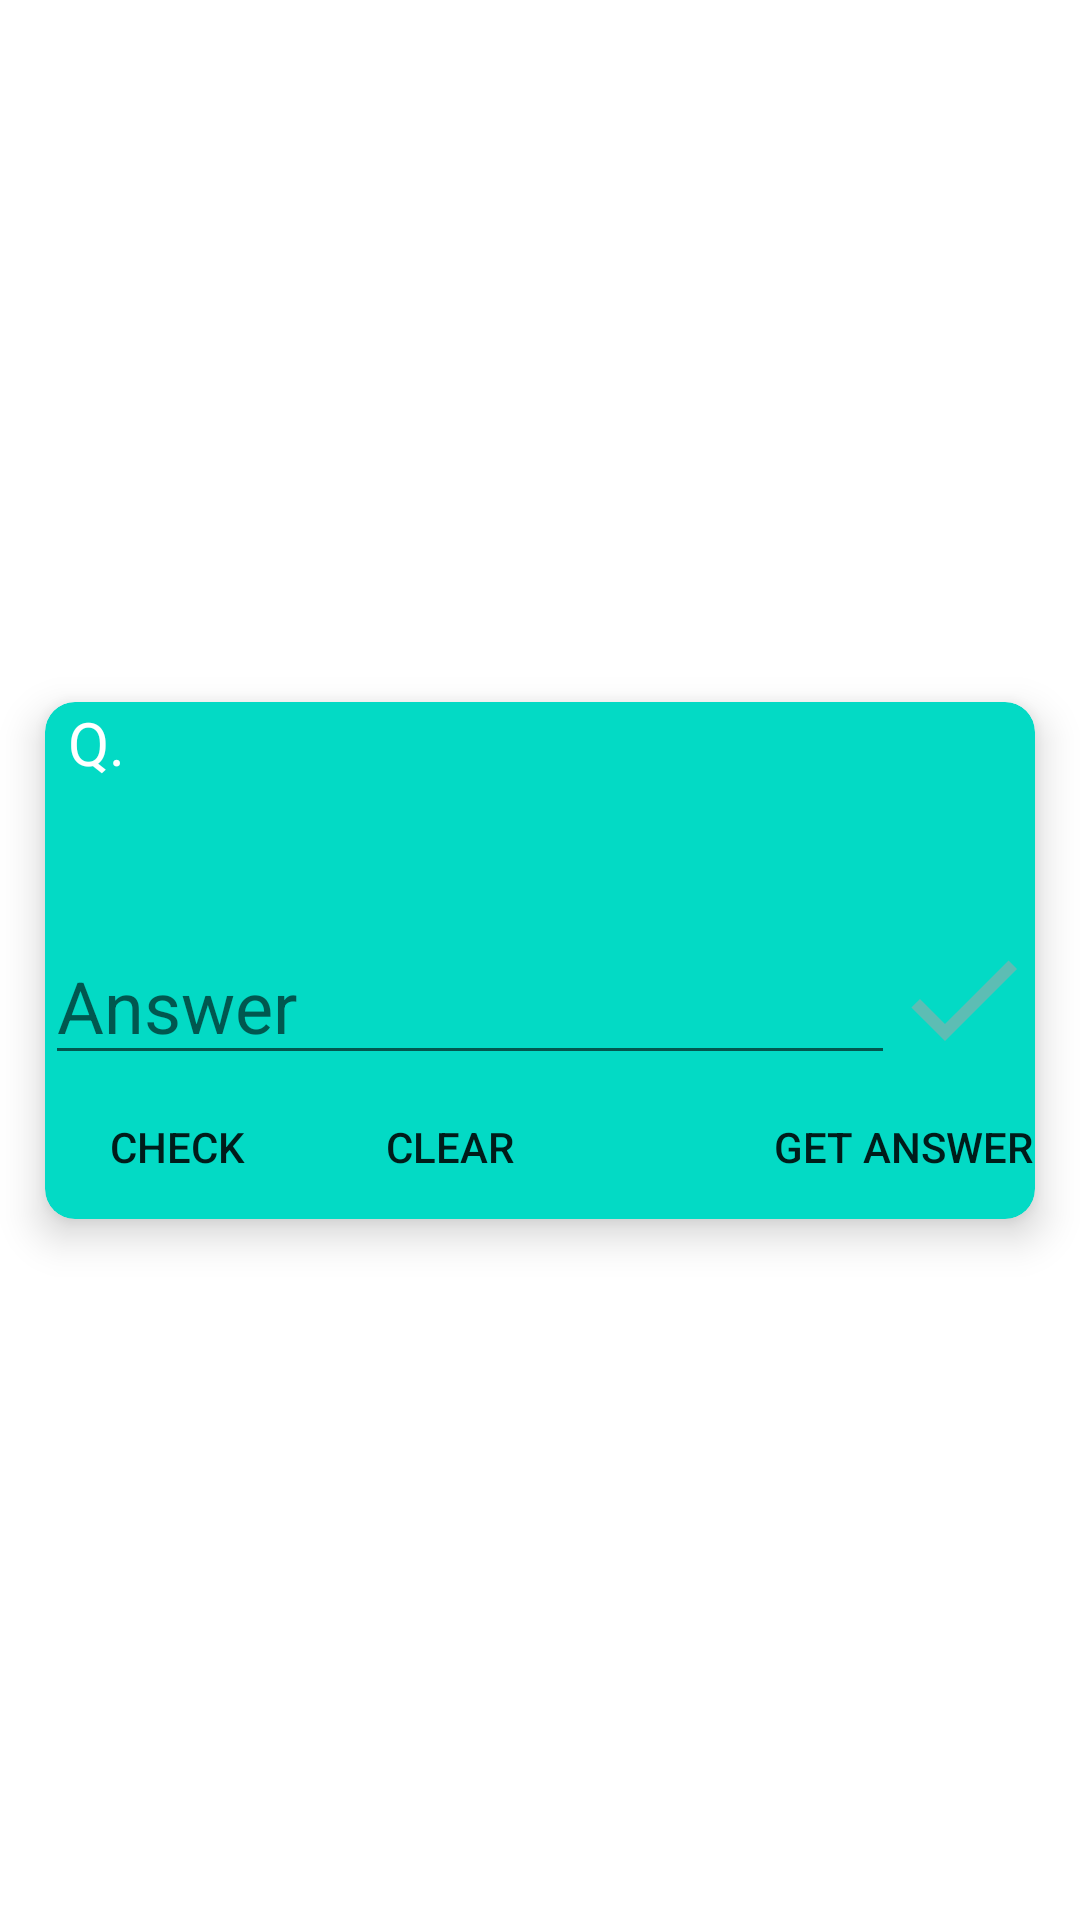

Layout XML and referenced resources for this Android screen:
<!-- AndroidManifest.xml: application theme Theme.ProgressTracker -->
<!-- res/layout/topic_recycler_view_row.xml -->
<?xml version="1.0" encoding="utf-8"?>
<androidx.constraintlayout.widget.ConstraintLayout xmlns:android="http://schemas.android.com/apk/res/android"
    xmlns:app="http://schemas.android.com/apk/res-auto"
    xmlns:tools="http://schemas.android.com/tools"
    android:layout_width="match_parent"
    android:layout_height="wrap_content">


    <androidx.cardview.widget.CardView
        android:layout_width="match_parent"
        android:layout_height="wrap_content"
        android:layout_margin="15dp"
        app:cardBackgroundColor="@color/teal_200"
        app:cardCornerRadius="10dp"
        app:cardElevation="8dp"
        app:layout_constraintBottom_toBottomOf="parent"
        app:layout_constraintEnd_toEndOf="parent"
        app:layout_constraintStart_toStartOf="parent"
        app:layout_constraintTop_toTopOf="parent">

        <RelativeLayout
            android:id="@+id/expandableLayout"
            android:layout_width="match_parent"
            android:layout_height="wrap_content"
            android:layout_marginTop="75dp">

            <Button
                android:id="@+id/ansBtn"
                android:layout_width="wrap_content"
                android:layout_height="wrap_content"
                android:layout_alignBottom="@+id/chkBtn"
                android:layout_alignParentEnd="true"
                android:background="@android:color/transparent"
                android:text="@string/get_answer"

                tools:layout_editor_absoluteX="284dp"
                tools:layout_editor_absoluteY="40dp" />

            <Button
                android:id="@+id/chkBtn"
                android:layout_width="wrap_content"
                android:layout_height="wrap_content"
                android:layout_below="@+id/editAnswer"
                android:layout_alignParentStart="true"
                android:background="@android:color/transparent"
                android:text="@string/check_answer"
                tools:layout_editor_absoluteX="196dp"
                tools:layout_editor_absoluteY="40dp" />

            <Button
                android:id="@+id/clearBtn"
                android:layout_width="wrap_content"
                android:layout_height="wrap_content"
                android:layout_below="@+id/editAnswer"
                android:layout_marginStart="0dp"
                android:layout_marginEnd="60dp"
                android:layout_marginBottom="0dp"
                android:layout_toStartOf="@+id/ansBtn"
                android:layout_toEndOf="@+id/chkBtn"
                android:background="@android:color/transparent"
                android:text="CLEAR"
                tools:layout_editor_absoluteX="196dp"
                tools:layout_editor_absoluteY="40dp" />

            <EditText
                android:id="@+id/editAnswer"
                android:maxWidth="24sp"
                android:layout_width="wrap_content"
                android:layout_height="wrap_content"
                android:layout_alignParentStart="true"
                android:ems="10"
                android:hint="Answer"
                android:textColor="@color/white"
                android:textSize="24sp"

                android:inputType="textPersonName"
                tools:layout_editor_absoluteX="8dp"
                tools:layout_editor_absoluteY="43dp" />


            <TextView
                android:id="@+id/correctness"
                android:layout_width="wrap_content"
                android:layout_height="wrap_content"
                android:visibility="invisible"
                android:textColor="#FF1100"
                android:layout_alignParentEnd="true"/>

            <ImageView
                android:id="@+id/checkMark"
                android:layout_width="wrap_content"
                android:layout_height="wrap_content"
                android:layout_alignParentEnd = "true"
                android:src="@drawable/ic_baseline_unchecked"/>

        </RelativeLayout>

        <androidx.constraintlayout.widget.ConstraintLayout
            android:id="@+id/constraintLayout"
            android:layout_width="match_parent"
            android:layout_height="wrap_content">

            <TextView
                android:id="@+id/question"
                android:layout_width="0dp"
                android:layout_height="wrap_content"
                android:textSize="15sp"
                android:textColor="@color/white"

                android:textStyle="bold"
                app:layout_constraintBottom_toBottomOf="parent"
                app:layout_constraintLeft_toRightOf="@id/guideline2"
                app:layout_constraintRight_toLeftOf="@+id/guideline4"
                app:layout_constraintTop_toTopOf="parent"
                app:layout_constraintVertical_bias="0.508"
                tools:layout_editor_absoluteX="164dp" />

            <TextView
                android:id="@+id/questionSymbol"
                android:layout_width="wrap_content"
                android:layout_height="wrap_content"
                android:text="Q."
                android:textColor="@color/white"
                android:textSize="20sp"
                app:layout_constraintBottom_toBottomOf="parent"
                app:layout_constraintLeft_toLeftOf="parent"
                app:layout_constraintRight_toRightOf="@id/guideline2"
                app:layout_constraintTop_toTopOf="parent"
                tools:layout_editor_absoluteX="16dp"
                tools:layout_editor_absoluteY="24dp" />

            <androidx.constraintlayout.widget.Guideline
                android:id="@+id/guideline2"
                android:layout_width="wrap_content"
                android:layout_height="wrap_content"
                android:orientation="vertical"
                app:layout_constraintGuide_begin="34dp" />

            <androidx.constraintlayout.widget.Guideline
                android:id="@+id/guideline4"
                android:layout_width="wrap_content"
                android:layout_height="wrap_content"
                android:orientation="vertical"
                app:layout_constraintGuide_end="66dp" />


        </androidx.constraintlayout.widget.ConstraintLayout>
    </androidx.cardview.widget.CardView>

</androidx.constraintlayout.widget.ConstraintLayout>
<!-- resources referenced by this layout -->
<resources>
  <!-- drawable ic_baseline_unchecked (drawable) -->
  <vector android:alpha="0.55" android:height="48dp"
      android:tint="#A6A6A6" android:viewportHeight="24"
      android:viewportWidth="24" android:width="48dp" xmlns:android="http://schemas.android.com/apk/res/android">
      <path android:fillColor="@android:color/white" android:pathData="M9,16.17L4.83,12l-1.42,1.41L9,19 21,7l-1.41,-1.41z"/>
  </vector>
  <string name="check_answer">Check</string>
  <string name="get_answer">Get Answer</string>
  <style name="Theme.ProgressTracker" parent="Theme.MaterialComponents.DayNight.DarkActionBar">
          
          <item name="colorPrimary">#00BCD4</item>
          <item name="colorPrimaryVariant">#20EFD0</item>
          <item name="colorOnPrimary">@color/white</item>
          
          <item name="colorSecondary">#9F5CFF</item>
          <item name="colorSecondaryVariant">#DD7FAC</item>
          <item name="colorOnSecondary">@color/white</item>
          
          <item name="android:statusBarColor">#9F5CFF</item>
          
      </style>
  <!-- not gathered from this repository: default colours our renderer supplied (Android Studio template values) -->
  <color name="teal_200">#FF03DAC5</color>
  <color name="white">#FFFFFFFF</color>
</resources>
